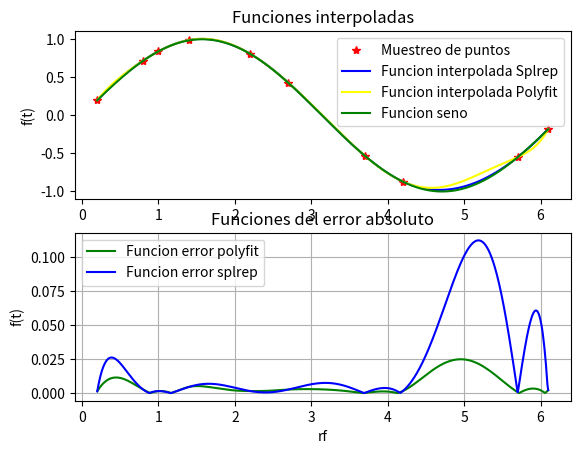

Generate this figure with matplotlib:
# Para limpiar la terminal antes de continuar
# Desde acá

#import os

#os.system('cls' if os.name == 'nt' else 'clear')

import numpy as np
import matplotlib.pyplot as plt
from scipy.interpolate import splev, splrep

x = [0.2,0.8,1.0,1.4,2.2,2.7,3.7,4.2,5.7,6.1]
y=[0.2,0.72,0.84,0.99,0.81,0.43,-0.53,-0.87,-0.55,-0.18]

plt.figure(1) # Crear una ventana donde graficar

plt.subplot(2,1,1)
# plt.xlabel("rf") # Nombre del eje X
plt.ylabel("f(t)") # Nombre del eje Y
plt.title("Funciones interpoladas") # Titulo del grafico
plt.grid() # Grilla del grafico
plt.legend() # Leyenda de los graficos

plt.plot(x,y,label = "Muestreo de puntos", marker="*", linestyle="", color="red")

rf2= np.arange(0.2,6.11,0.01) # red fina para elvaluar la funcion de interpolacion 
spl= splrep(x,y, k=3)
Pi2= splev(rf2,spl)
plt.plot(rf2,Pi2,label = "Funcion interpolada Splrep", marker="", linestyle="-", color="blue")

cof= np.polyfit(x,y,9) # coef del poli
rf= np.arange(0.2,6.11,0.01) # red fina para elvaluar la funcion de interpolacion 
Pi= np.polyval(cof,rf)
plt.plot(rf,Pi,label = "Funcion interpolada Polyfit", marker="", linestyle="-", color="yellow")
plt.plot(rf,np.sin(rf),label = "Funcion seno",marker="", linestyle="-", color="green") # Grafico t y f(t) y le pongo atributos

# plt.xlabel("rf") # Nombre del eje X
plt.ylabel("f(t)") # Nombre del eje Y
plt.title("Funciones interpoladas") # Titulo del grafico
plt.grid() # Grilla del grafico
plt.legend() # Leyenda de los graficos

plt.subplot(2,1,2)
dif=abs(Pi2-np.sin(rf2))
plt.plot(rf2,dif,label = "Funcion error polyfit",marker="", linestyle="-", color="green") # Grafico t y f(t) y le pongo atributos

dif2=abs(Pi-np.sin(rf))
plt.plot(rf,dif2,label = "Funcion error splrep",marker="", linestyle="-", color="blue") # Grafico t y f(t) y le pongo atributos

plt.xlabel("rf") # Nombre del eje X
plt.ylabel("f(t)") # Nombre del eje Y
plt.title("Funciones del error absoluto") # Titulo del grafico
plt.grid() # Grilla del grafico
plt.legend() # Leyenda de los graficos
plt.show()

print("El maximo error encotrado es:",max(dif))
